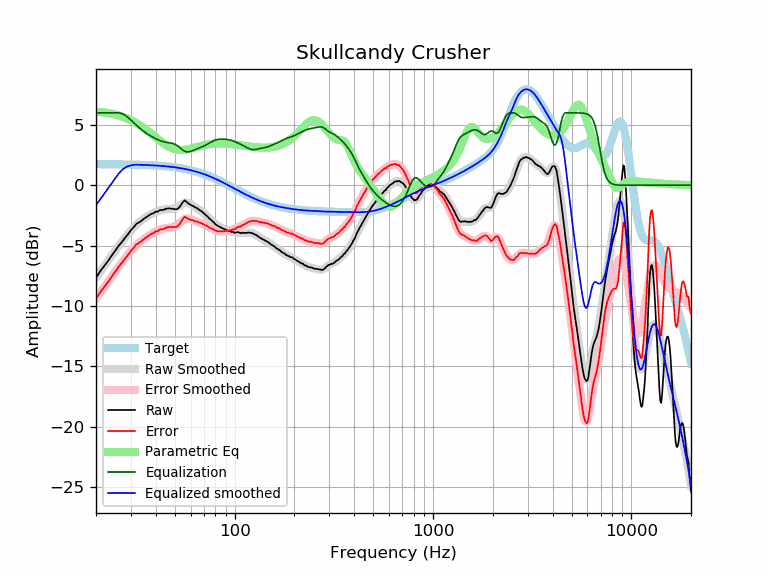

The file beside this chart, header and first rows:
frequency, raw, error, smoothed, error_smoothed, equalization, parametric_eq, equalized_raw, equalized_smoothed, target
20, -7.67, -9.41, -7.65, -9.40, 6.00, 6.08, -1.67, -1.65, 1.74
21, -7.13, -8.87, -7.17, -8.91, 6.00, 6.06, -1.13, -1.17, 1.74
22, -6.70, -8.44, -6.70, -8.44, 6.00, 6.02, -0.70, -0.70, 1.74
23, -6.28, -8.02, -6.25, -7.99, 6.00, 5.98, -0.28, -0.25, 1.74
24, -5.83, -7.57, -5.83, -7.57, 6.00, 5.92, 0.17, 0.17, 1.74
25, -5.43, -7.16, -5.43, -7.16, 6.00, 5.86, 0.57, 0.57, 1.73
26, -5.02, -6.75, -5.04, -6.77, 6.00, 5.78, 0.98, 0.96, 1.73
27, -4.71, -6.44, -4.68, -6.41, 5.94, 5.70, 1.23, 1.25, 1.73
28, -4.36, -6.08, -4.35, -6.07, 5.80, 5.60, 1.44, 1.46, 1.72
29, -4.06, -5.78, -4.04, -5.75, 5.61, 5.50, 1.55, 1.57, 1.72
30, -3.72, -5.43, -3.75, -5.47, 5.40, 5.39, 1.68, 1.64, 1.71
31, -3.47, -5.18, -3.50, -5.20, 5.18, 5.27, 1.71, 1.69, 1.71
32, -3.19, -4.89, -3.27, -4.97, 4.97, 5.14, 1.78, 1.70, 1.70
33, -3.08, -4.78, -3.07, -4.77, 4.77, 5.01, 1.69, 1.70, 1.70
34, -2.93, -4.62, -2.90, -4.59, 4.59, 4.87, 1.66, 1.69, 1.69
35, -2.76, -4.44, -2.75, -4.43, 4.43, 4.73, 1.67, 1.68, 1.68
36, -2.63, -4.30, -2.61, -4.29, 4.29, 4.58, 1.66, 1.67, 1.67
37, -2.51, -4.17, -2.50, -4.16, 4.16, 4.43, 1.65, 1.66, 1.66
38, -2.37, -4.02, -2.39, -4.05, 4.05, 4.28, 1.68, 1.65, 1.65
39, -2.32, -3.96, -2.30, -3.94, 3.94, 4.13, 1.62, 1.64, 1.64
40, -2.19, -3.82, -2.22, -3.85, 3.85, 3.98, 1.66, 1.63, 1.63
41, -2.19, -3.81, -2.15, -3.77, 3.77, 3.83, 1.58, 1.62, 1.62
42, -2.05, -3.66, -2.09, -3.70, 3.70, 3.70, 1.65, 1.61, 1.61
43, -2.06, -3.66, -2.04, -3.64, 3.64, 3.56, 1.58, 1.60, 1.60
44, -2.03, -3.61, -2.01, -3.59, 3.59, 3.44, 1.56, 1.58, 1.58
45, -1.95, -3.52, -1.99, -3.56, 3.56, 3.33, 1.61, 1.57, 1.57
46, -1.92, -3.47, -1.98, -3.53, 3.53, 3.24, 1.61, 1.55, 1.55
47, -1.92, -3.46, -1.97, -3.51, 3.51, 3.15, 1.59, 1.54, 1.54
48, -1.95, -3.47, -1.96, -3.49, 3.49, 3.08, 1.54, 1.52, 1.52
49, -1.95, -3.45, -1.94, -3.45, 3.45, 3.02, 1.50, 1.50, 1.50
50, -1.99, -3.47, -1.90, -3.39, 3.39, 2.98, 1.40, 1.48, 1.48
51, -1.99, -3.45, -1.84, -3.31, 3.31, 2.95, 1.32, 1.46, 1.46
52, -1.91, -3.35, -1.77, -3.21, 3.21, 2.93, 1.30, 1.44, 1.44
53, -1.76, -3.18, -1.68, -3.10, 3.10, 2.92, 1.34, 1.42, 1.42
54, -1.55, -2.95, -1.59, -2.99, 2.99, 2.92, 1.44, 1.40, 1.40
55, -1.37, -2.75, -1.52, -2.89, 2.89, 2.92, 1.52, 1.38, 1.38
56, -1.25, -2.60, -1.47, -2.82, 2.82, 2.94, 1.57, 1.35, 1.35
57, -1.36, -2.69, -1.45, -2.77, 2.77, 2.96, 1.41, 1.33, 1.33
58, -1.46, -2.76, -1.46, -2.76, 2.76, 2.98, 1.30, 1.30, 1.30
59, -1.56, -2.83, -1.50, -2.78, 2.78, 3.01, 1.22, 1.27, 1.27
60, -1.62, -2.86, -1.57, -2.81, 2.81, 3.04, 1.19, 1.24, 1.24
61, -1.70, -2.92, -1.64, -2.86, 2.86, 3.07, 1.16, 1.22, 1.22
62, -1.73, -2.92, -1.72, -2.90, 2.90, 3.10, 1.17, 1.19, 1.19
63, -1.83, -2.99, -1.80, -2.95, 2.95, 3.13, 1.12, 1.16, 1.16
64, -1.88, -3.00, -1.87, -3.00, 3.00, 3.16, 1.12, 1.12, 1.12
65, -1.92, -3.01, -1.95, -3.04, 3.04, 3.19, 1.12, 1.09, 1.09
66, -2.02, -3.08, -2.02, -3.08, 3.08, 3.22, 1.06, 1.06, 1.06
67, -2.09, -3.11, -2.09, -3.12, 3.12, 3.25, 1.03, 1.02, 1.02
68, -2.14, -3.13, -2.17, -3.16, 3.16, 3.27, 1.02, 0.99, 0.99
69, -2.25, -3.20, -2.25, -3.20, 3.20, 3.30, 0.95, 0.95, 0.95
70, -2.33, -3.25, -2.33, -3.25, 3.25, 3.32, 0.92, 0.92, 0.92
71, -2.43, -3.31, -2.42, -3.30, 3.30, 3.34, 0.87, 0.88, 0.88
72, -2.52, -3.36, -2.51, -3.36, 3.36, 3.36, 0.84, 0.84, 0.84
73, -2.59, -3.40, -2.61, -3.41, 3.41, 3.38, 0.82, 0.81, 0.81
74, -2.72, -3.49, -2.70, -3.47, 3.47, 3.39, 0.75, 0.77, 0.77
75, -2.79, -3.52, -2.79, -3.52, 3.52, 3.40, 0.73, 0.73, 0.73
76, -2.87, -3.56, -2.88, -3.57, 3.57, 3.42, 0.70, 0.69, 0.69
77, -2.98, -3.63, -2.97, -3.62, 3.62, 3.43, 0.64, 0.65, 0.65
78, -3.03, -3.64, -3.06, -3.67, 3.67, 3.44, 0.64, 0.61, 0.61
79, -3.13, -3.70, -3.14, -3.71, 3.71, 3.44, 0.58, 0.57, 0.57
... 553 more rows
